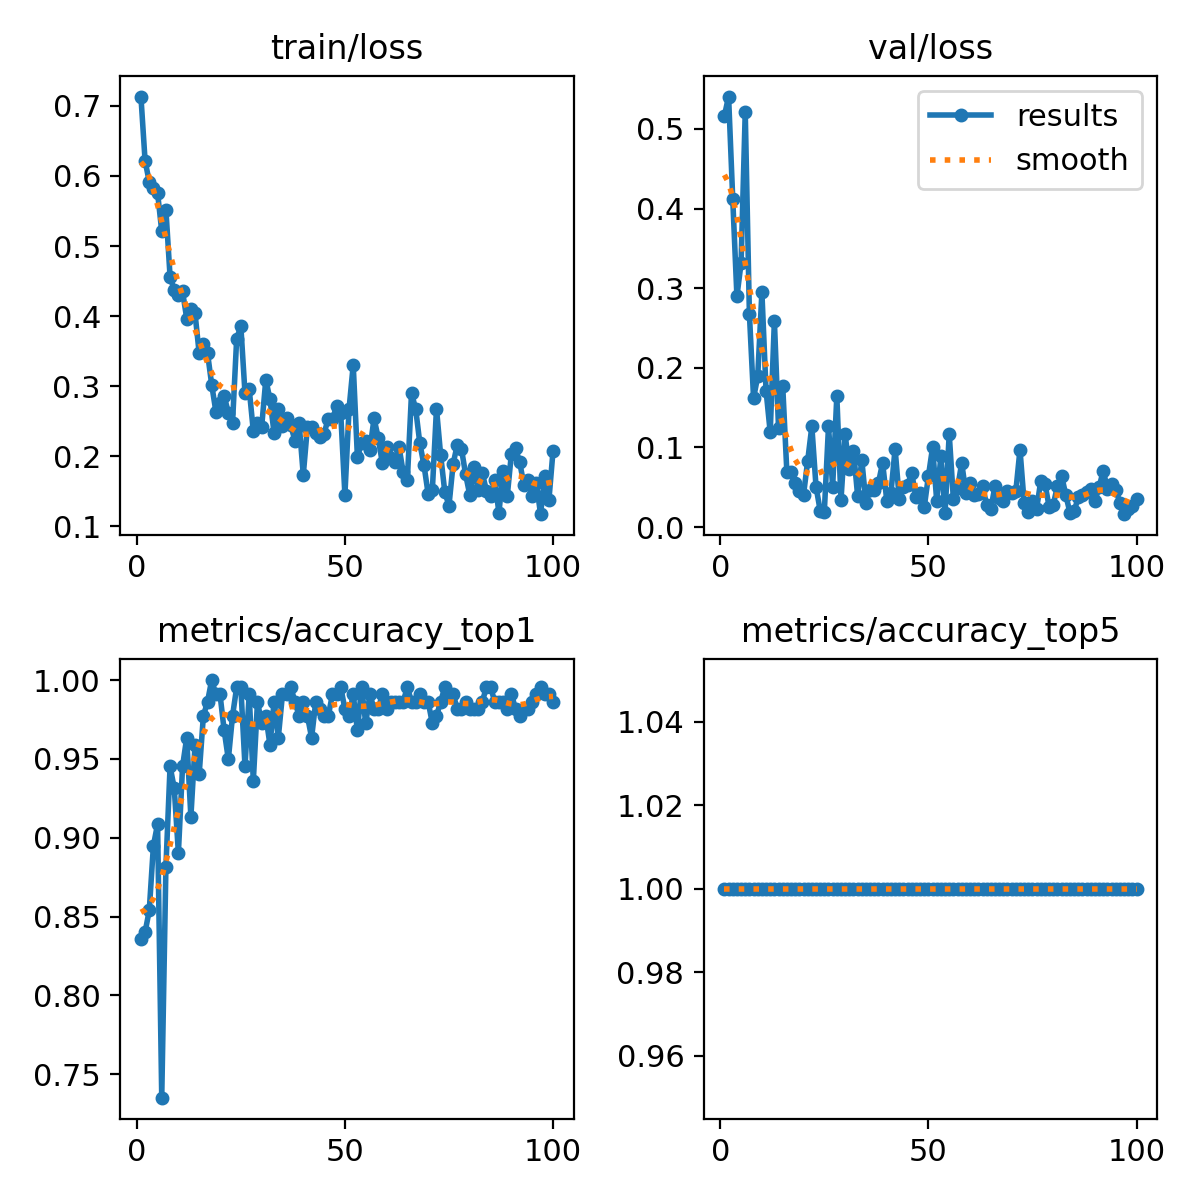

Values plotted in this chart, from the file beside it:
epoch, time, train/loss, metrics/accuracy_top1, metrics/accuracy_top5, val/loss, lr/pg0, lr/pg1, lr/pg2
1, 15.69, 0.7133, 0.8356, 1, 0.5167, 0.0002348, 0.0002348, 0.0002348
2, 28.36, 0.6214, 0.8402, 1, 0.5407, 0.0004681, 0.0004681, 0.0004681
3, 39.87, 0.5916, 0.8539, 1, 0.4118, 0.0006968, 0.0006968, 0.0006968
4, 51.37, 0.5828, 0.895, 1, 0.2898, 0.0006928, 0.0006928, 0.0006928
5, 62.92, 0.5758, 0.9087, 1, 0.3315, 0.0006857, 0.0006857, 0.0006857
6, 74.26, 0.521, 0.7352, 1, 0.5214, 0.0006787, 0.0006787, 0.0006787
7, 85.61, 0.5519, 0.8813, 1, 0.2676, 0.0006716, 0.0006716, 0.0006716
8, 97.01, 0.4562, 0.9452, 1, 0.1618, 0.0006645, 0.0006645, 0.0006645
9, 108.6, 0.4371, 0.9315, 1, 0.1894, 0.0006575, 0.0006575, 0.0006575
10, 120.4, 0.4295, 0.8904, 1, 0.2949, 0.0006504, 0.0006504, 0.0006504
11, 132.1, 0.4353, 0.9452, 1, 0.1714, 0.0006433, 0.0006433, 0.0006433
12, 144, 0.3964, 0.9635, 1, 0.119, 0.0006362, 0.0006362, 0.0006362
13, 155.6, 0.4094, 0.9132, 1, 0.2591, 0.0006292, 0.0006292, 0.0006292
14, 167.5, 0.4037, 0.9589, 1, 0.1241, 0.0006221, 0.0006221, 0.0006221
15, 179.4, 0.3467, 0.9406, 1, 0.1776, 0.000615, 0.000615, 0.000615
16, 191.1, 0.3595, 0.9772, 1, 0.06892, 0.000608, 0.000608, 0.000608
17, 202.9, 0.3472, 0.9863, 1, 0.06879, 0.0006009, 0.0006009, 0.0006009
18, 214.8, 0.3023, 1, 1, 0.05493, 0.0005938, 0.0005938, 0.0005938
19, 226.7, 0.2638, 0.9909, 1, 0.04537, 0.0005868, 0.0005868, 0.0005868
20, 238.7, 0.2763, 0.9909, 1, 0.0404, 0.0005797, 0.0005797, 0.0005797
21, 250.8, 0.2858, 0.968, 1, 0.08328, 0.0005726, 0.0005726, 0.0005726
22, 263.1, 0.2622, 0.9498, 1, 0.1265, 0.0005656, 0.0005656, 0.0005656
23, 275.5, 0.247, 0.9772, 1, 0.05092, 0.0005585, 0.0005585, 0.0005585
24, 287.5, 0.3676, 0.9954, 1, 0.02076, 0.0005514, 0.0005514, 0.0005514
25, 299.9, 0.3856, 0.9954, 1, 0.0196, 0.0005444, 0.0005444, 0.0005444
26, 311.8, 0.2898, 0.9452, 1, 0.1264, 0.0005373, 0.0005373, 0.0005373
27, 323.4, 0.2965, 0.9909, 1, 0.05075, 0.0005302, 0.0005302, 0.0005302
28, 334.9, 0.2359, 0.9361, 1, 0.1646, 0.0005231, 0.0005231, 0.0005231
29, 346.4, 0.2481, 0.9863, 1, 0.03395, 0.0005161, 0.0005161, 0.0005161
30, 357.9, 0.2417, 0.9726, 1, 0.1165, 0.000509, 0.000509, 0.000509
31, 369.5, 0.3094, 0.9772, 1, 0.0725, 0.0005019, 0.0005019, 0.0005019
32, 381.1, 0.2811, 0.9589, 1, 0.09607, 0.0004949, 0.0004949, 0.0004949
33, 392.6, 0.2326, 0.9863, 1, 0.03918, 0.0004878, 0.0004878, 0.0004878
34, 404.1, 0.2674, 0.9635, 1, 0.08428, 0.0004807, 0.0004807, 0.0004807
35, 415.7, 0.2433, 0.9909, 1, 0.03047, 0.0004737, 0.0004737, 0.0004737
36, 427.7, 0.2552, 0.9909, 1, 0.0471, 0.0004666, 0.0004666, 0.0004666
37, 439.1, 0.2439, 0.9954, 1, 0.04714, 0.0004595, 0.0004595, 0.0004595
38, 450.7, 0.2224, 0.9863, 1, 0.0556, 0.0004525, 0.0004525, 0.0004525
39, 462.4, 0.247, 0.9772, 1, 0.08084, 0.0004454, 0.0004454, 0.0004454
40, 474, 0.1733, 0.9863, 1, 0.03341, 0.0004383, 0.0004383, 0.0004383
41, 485.9, 0.2423, 0.9772, 1, 0.04306, 0.0004313, 0.0004313, 0.0004313
42, 497.7, 0.2424, 0.9635, 1, 0.09844, 0.0004242, 0.0004242, 0.0004242
43, 509.1, 0.2325, 0.9863, 1, 0.03541, 0.0004171, 0.0004171, 0.0004171
44, 520.7, 0.2275, 0.9817, 1, 0.05095, 0.0004101, 0.0004101, 0.0004101
45, 532.5, 0.2324, 0.9772, 1, 0.05329, 0.000403, 0.000403, 0.000403
46, 544.4, 0.2538, 0.9772, 1, 0.06778, 0.0003959, 0.0003959, 0.0003959
47, 556.1, 0.2528, 0.9909, 1, 0.03748, 0.0003888, 0.0003888, 0.0003888
48, 568, 0.2711, 0.9909, 1, 0.0429, 0.0003818, 0.0003818, 0.0003818
49, 579.5, 0.2611, 0.9954, 1, 0.02494, 0.0003747, 0.0003747, 0.0003747
50, 591.2, 0.1448, 0.9817, 1, 0.06399, 0.0003676, 0.0003676, 0.0003676
51, 602.8, 0.2678, 0.9772, 1, 0.1, 0.0003606, 0.0003606, 0.0003606
52, 614.5, 0.3304, 0.9909, 1, 0.0328, 0.0003535, 0.0003535, 0.0003535
53, 626, 0.1991, 0.968, 1, 0.0892, 0.0003464, 0.0003464, 0.0003464
54, 637.5, 0.2185, 0.9954, 1, 0.01802, 0.0003394, 0.0003394, 0.0003394
55, 649.3, 0.2219, 0.9726, 1, 0.1171, 0.0003323, 0.0003323, 0.0003323
56, 661.3, 0.2095, 0.9909, 1, 0.03505, 0.0003252, 0.0003252, 0.0003252
57, 673.1, 0.2539, 0.9817, 1, 0.0487, 0.0003182, 0.0003182, 0.0003182
58, 684.9, 0.2264, 0.9817, 1, 0.08068, 0.0003111, 0.0003111, 0.0003111
59, 696.4, 0.1898, 0.9909, 1, 0.04278, 0.000304, 0.000304, 0.000304
60, 708.8, 0.2127, 0.9817, 1, 0.05557, 0.000297, 0.000297, 0.000297
... 40 more rows
